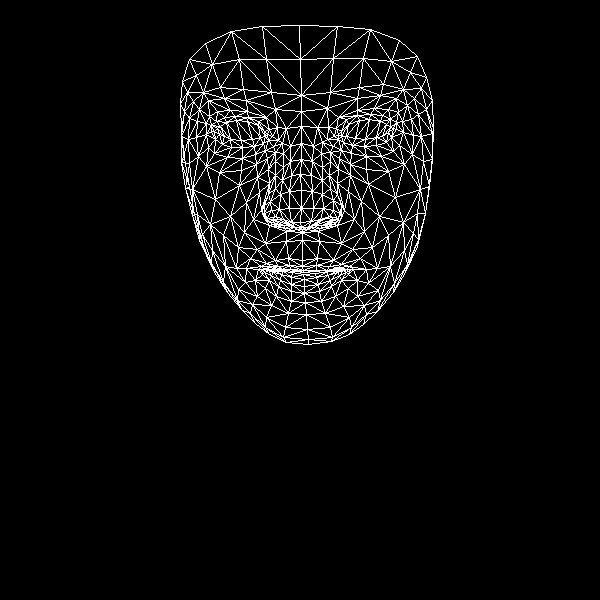

The table this chart was drawn from, first rows:
, x, y
0, 302, 260
1, 300, 222
2, 302, 232
3, 291, 175
4, 301, 208
5, 301, 190
6, 301, 143
7, 219, 134
8, 301, 111
9, 301, 95
10, 299, 25
11, 302, 266
12, 303, 270
13, 304, 272
14, 303, 274
15, 304, 279
16, 304, 286
17, 304, 293
18, 305, 302
19, 301, 227
20, 290, 225
21, 182, 81
22, 254, 146
23, 242, 147
24, 231, 147
25, 215, 139
26, 263, 143
27, 235, 116
28, 248, 117
29, 224, 117
30, 216, 121
31, 208, 147
32, 266, 317
33, 214, 131
34, 181, 136
35, 196, 137
36, 246, 202
37, 288, 258
38, 291, 269
39, 275, 260
40, 266, 263
41, 282, 269
42, 274, 270
43, 255, 280
44, 291, 222
45, 289, 208
46, 199, 109
47, 268, 169
48, 264, 213
49, 264, 205
50, 215, 199
51, 289, 191
52, 224, 98
53, 208, 100
54, 189, 59
55, 275, 109
56, 258, 121
57, 246, 268
58, 203, 245
59, 272, 220
... 408 more rows
